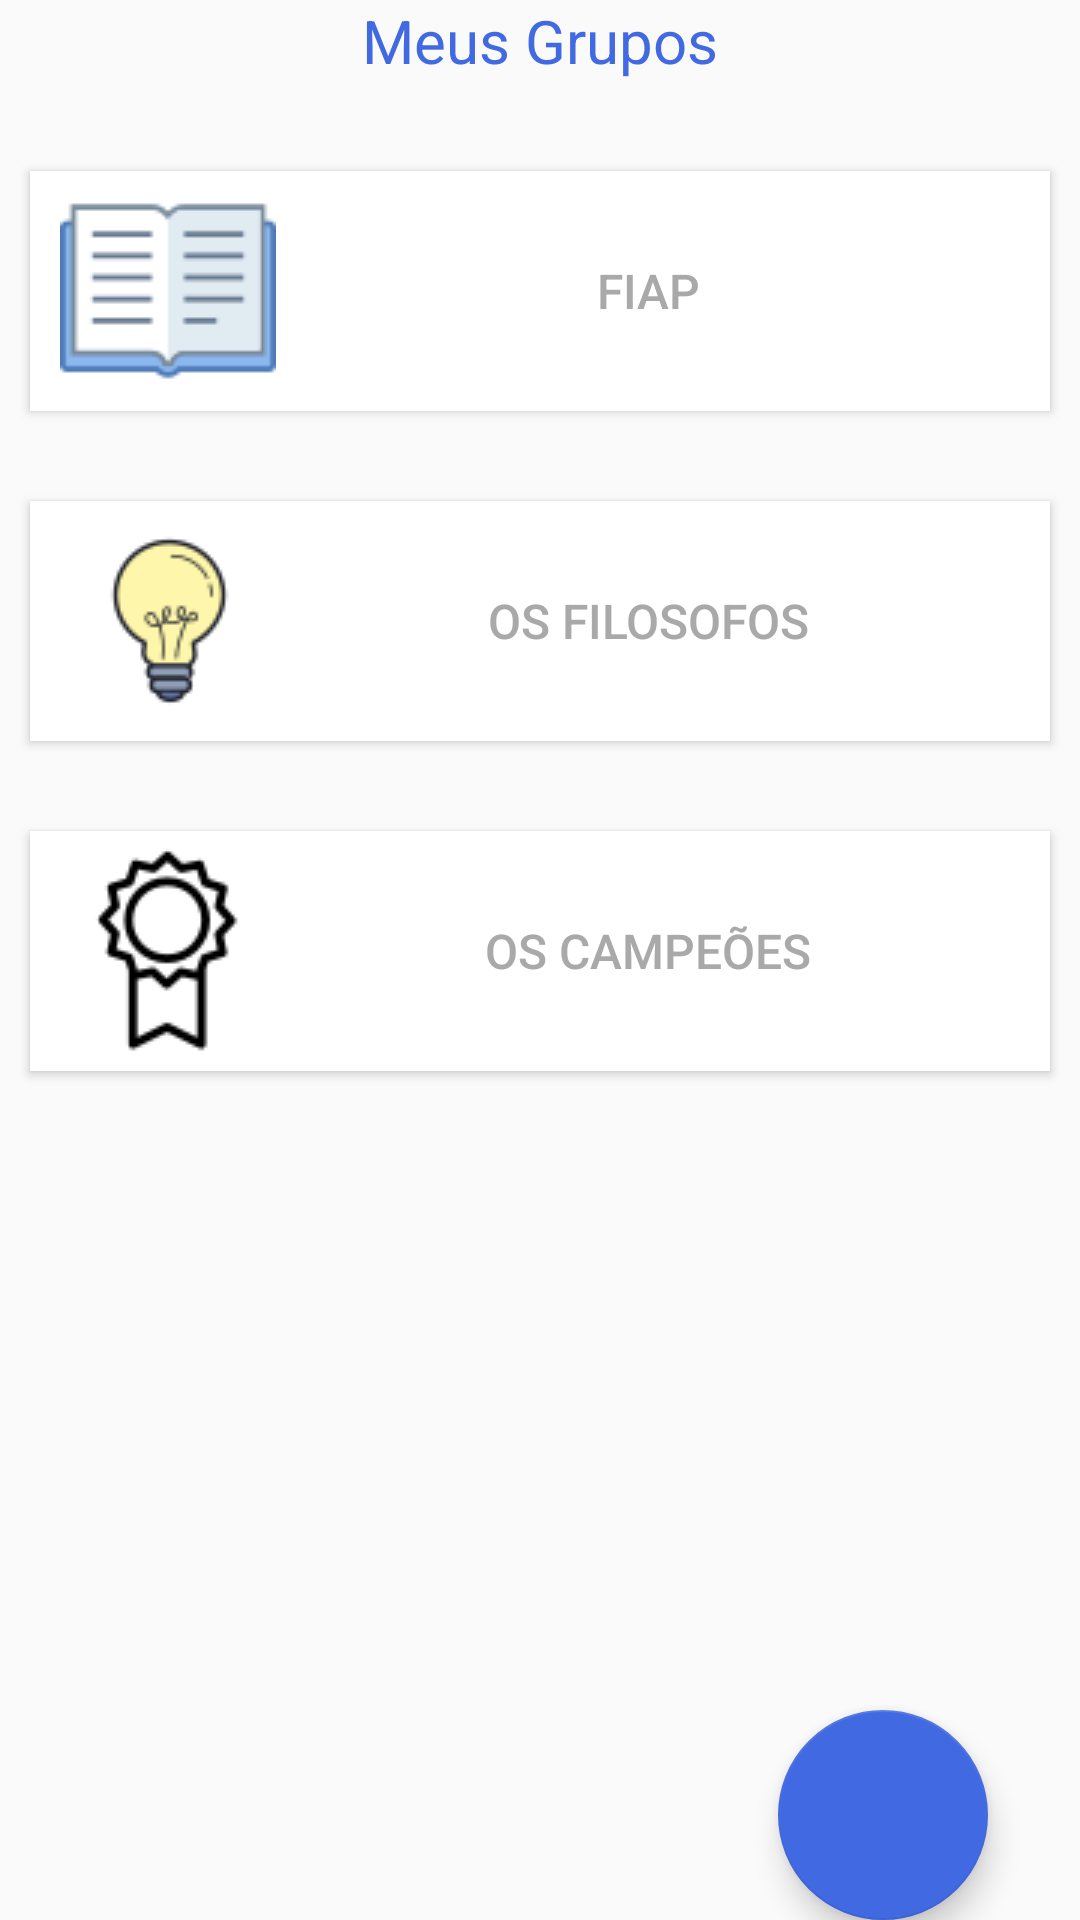

Reconstruct the res/layout file that produces this screen, plus the resources it refers to.
<!-- AndroidManifest.xml: application theme AppTheme -->
<!-- res/layout/fragment_group.xml -->
<?xml version="1.0" encoding="utf-8"?>
<layout xmlns:android="http://schemas.android.com/apk/res/android"
    xmlns:app="http://schemas.android.com/apk/res-auto"
    xmlns:tools="http://schemas.android.com/tools">

    <android.support.constraint.ConstraintLayout
        android:layout_width="match_parent"
        android:layout_height="match_parent"
        android:layout_marginBottom="20dp"
        android:layout_marginTop="20dp">

        <TextView
            android:id="@+id/groups"
            android:layout_width="match_parent"
            android:layout_height="wrap_content"
            android:textAlignment="center"
            android:textSize="@dimen/default_title_size"
            android:text="Meus Grupos"
            android:textColor="@color/colorPrimary" />

        <Button
            android:id="@+id/group1"
            android:layout_width="match_parent"
            android:layout_height="80dp"
            android:layout_marginTop="30dp"
            android:layout_marginHorizontal="10dp"
            android:padding="10dp"
            android:background="@color/whiteStyle"
            android:textColor="@color/colorSecondary"
            android:elevation="5dp"
            android:textSize="@dimen/default_text_size"
            android:text="Fiap"
            android:drawableLeft="@drawable/book_icon"
            app:layout_constraintTop_toBottomOf="@+id/groups"/>

        <Button
            android:id="@+id/group2"
            android:layout_width="match_parent"
            android:layout_height="80dp"
            android:padding="10dp"
            android:layout_marginTop="30dp"
            android:layout_marginHorizontal="10dp"
            android:background="@color/whiteStyle"
            android:textColor="@color/colorSecondary"
            android:elevation="5dp"
            android:textSize="@dimen/default_text_size"
            android:text="Os Filosofos"
            android:drawableLeft="@drawable/lamp_icon"
            app:layout_constraintTop_toBottomOf="@+id/group1"/>

        <Button
            android:id="@+id/group3"
            android:layout_width="match_parent"
            android:layout_height="80dp"
            android:padding="10dp"
            android:layout_marginTop="30dp"
            android:layout_marginHorizontal="10dp"
            android:background="@color/whiteStyle"
            android:textColor="@color/colorSecondary"
            android:elevation="5dp"
            android:textSize="@dimen/default_text_size"
            android:text="Os Campeões"
            android:drawableLeft="@drawable/champions_icon"
            app:layout_constraintTop_toBottomOf="@+id/group2"/>


        <android.support.design.widget.FloatingActionButton
            android:id="@+id/fab"
            android:layout_width="70dp"
            android:layout_height="70dp"
            app:backgroundTint="@color/colorPrimary"
            android:src="@drawable/add_group_icon"
            app:layout_constraintBottom_toBottomOf="parent"
            app:layout_constraintEnd_toEndOf="parent"
            app:layout_constraintHorizontal_bias="0.894"
            app:layout_constraintStart_toStartOf="parent"
            app:layout_constraintTop_toBottomOf="@id/group3"
            app:layout_constraintVertical_bias="1.0" />


    </android.support.constraint.ConstraintLayout>
</layout>
<!-- resources referenced by this layout -->
<resources>
  <color name="colorPrimary">#4169E1</color>
  <color name="colorSecondary">#a9a9a9</color>
  <color name="whiteStyle">#ffffff</color>
  <dimen name="default_text_size">16sp</dimen>
  <dimen name="default_title_size">20sp</dimen>
  <!-- drawable book_icon: png bitmap (drawable, 1584 bytes) -->
  <!-- drawable champions_icon: png bitmap (drawable, 1826 bytes) -->
  <!-- drawable lamp_icon: png bitmap (drawable, 2417 bytes) -->
  <style name="AppTheme" parent="Theme.AppCompat.Light.NoActionBar">
          
          <item name="colorPrimary">@color/colorPrimary</item>
          <item name="colorPrimaryDark">@color/colorPrimaryDark</item>
          <item name="colorAccent">@color/colorAccent</item>
          <item name="android:actionOverflowButtonStyle">@style/MyActionButtonOverflow</item>
      </style>
  <color name="colorPrimaryDark">#992149ff</color>
  <color name="colorAccent">#545454</color>
  <style name="MyActionButtonOverflow" parent="android:style/Widget.Holo.Light.ActionButton.Overflow">
          <item name="android:src">@drawable/ic_menu_icon</item>
          <item name="android:background">?android:attr/actionBarItemBackground</item>
      </style>
</resources>
